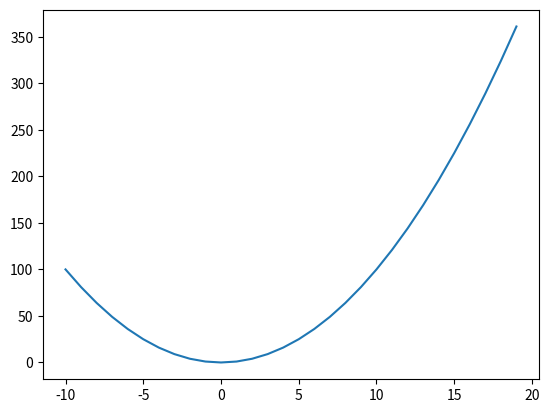

Reproduce this figure in Python.
# Libraries
from numpy import array, arange
import math
import matplotlib.pyplot as plt
import pandas as pandas

x = arange(-10, 20)
y = x * x

plt.plot(x, y)
plt.show()
